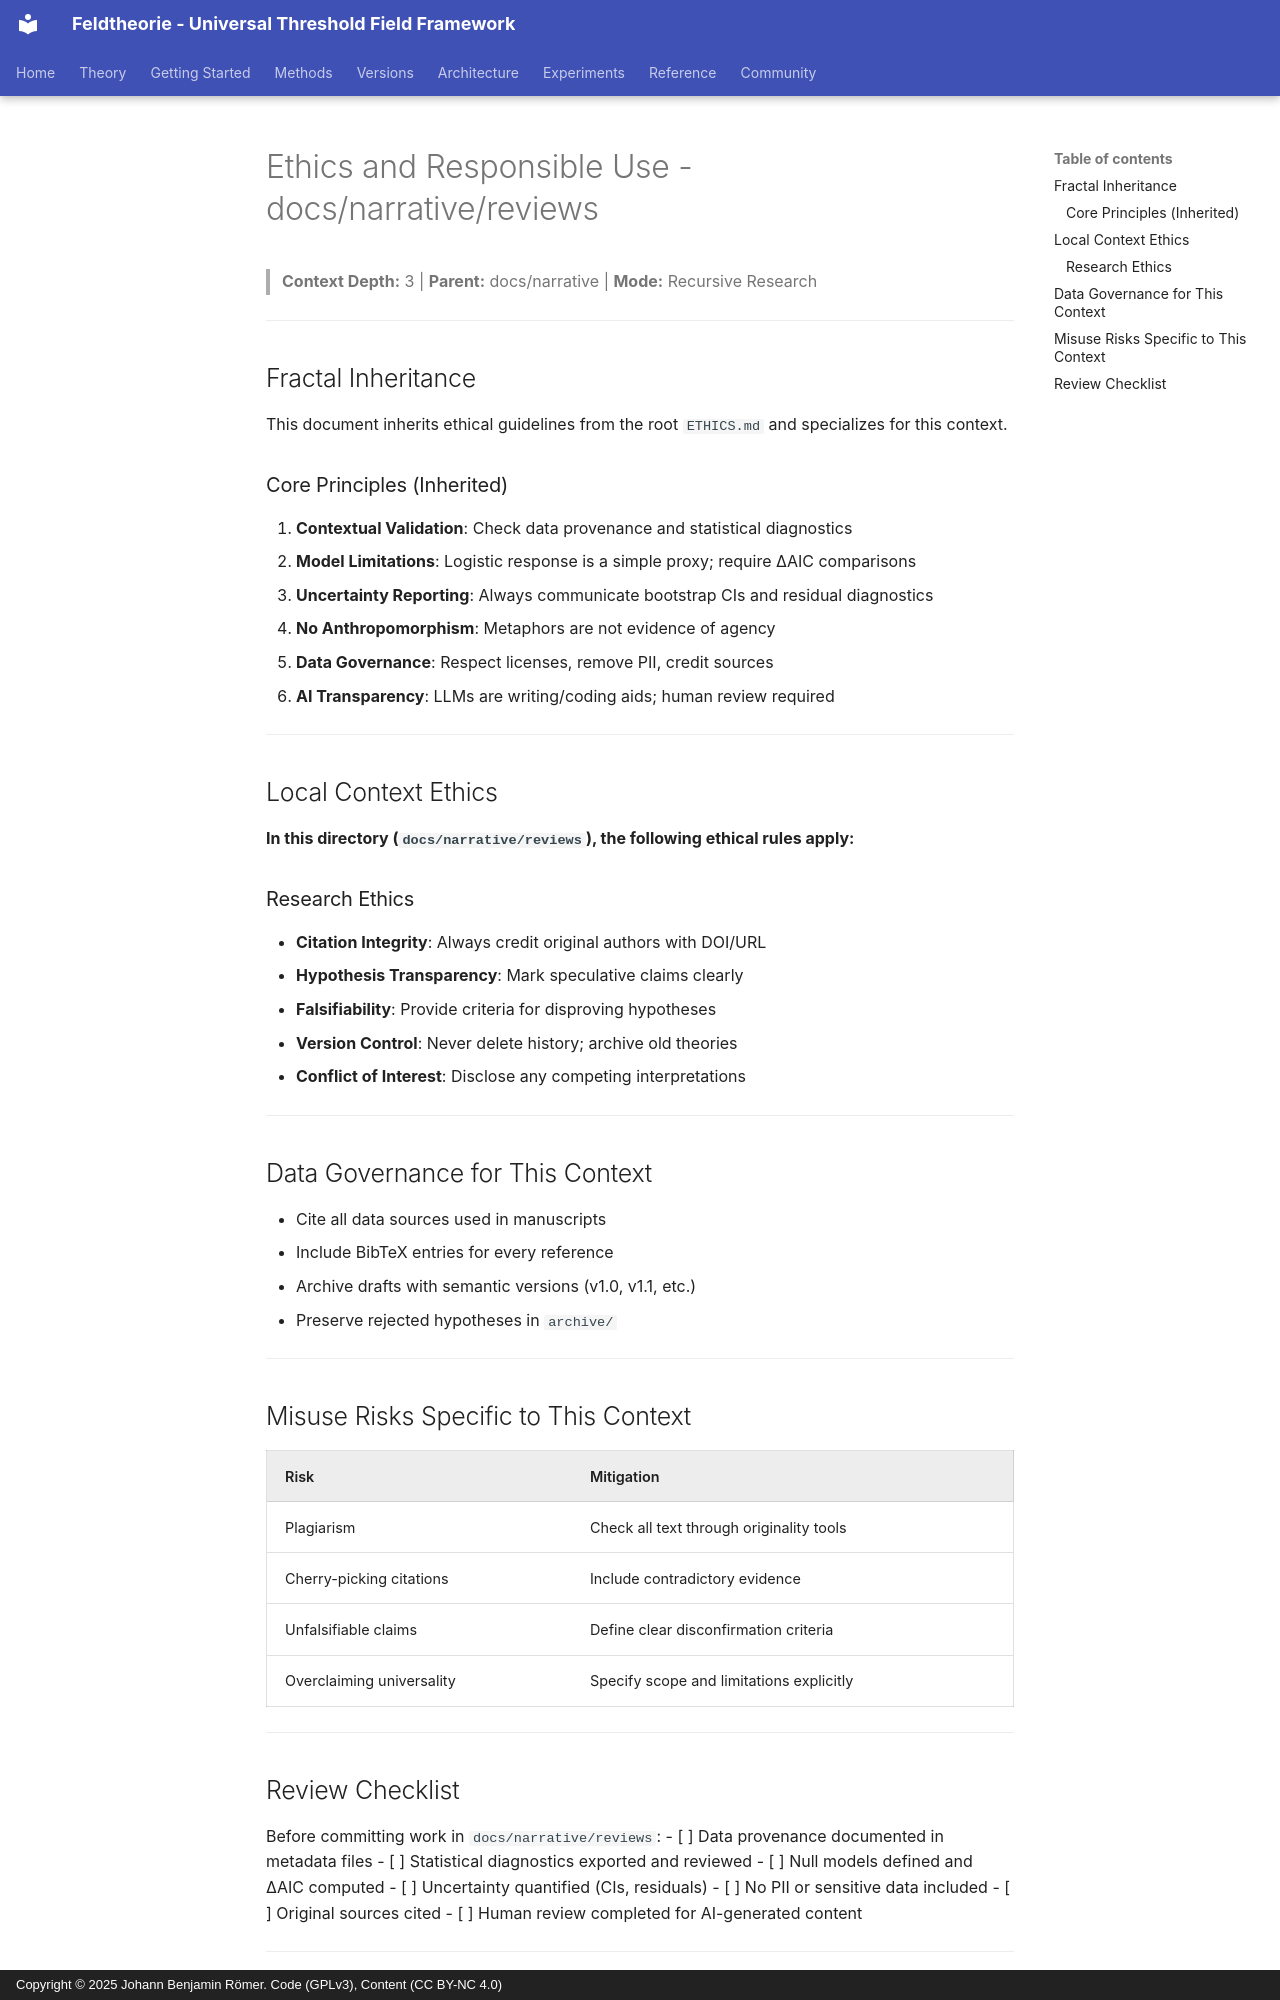

repository: GenesisAeon/Feldtheorie · page: narrative/reviews/ETHICS/index.html · generator: mkdocs · copyright: Copyright © 2025 Johann Benjamin Römer. Code (GPLv3), Content (CC BY-NC 4.0)

# Ethics and Responsible Use - docs/narrative/reviews

> **Context Depth:** 3 | **Parent:** docs/narrative | **Mode:** Recursive Research

---

## Fractal Inheritance

This document inherits ethical guidelines from the root `ETHICS.md` and specializes for this context.

### Core Principles (Inherited)

1. **Contextual Validation**: Check data provenance and statistical diagnostics
2. **Model Limitations**: Logistic response is a simple proxy; require ΔAIC comparisons
3. **Uncertainty Reporting**: Always communicate bootstrap CIs and residual diagnostics
4. **No Anthropomorphism**: Metaphors are not evidence of agency
5. **Data Governance**: Respect licenses, remove PII, credit sources
6. **AI Transparency**: LLMs are writing/coding aids; human review required

---

## Local Context Ethics

**In this directory (`docs/narrative/reviews`), the following ethical rules apply:**

### Research Ethics

- **Citation Integrity**: Always credit original authors with DOI/URL
- **Hypothesis Transparency**: Mark speculative claims clearly
- **Falsifiability**: Provide criteria for disproving hypotheses
- **Version Control**: Never delete history; archive old theories
- **Conflict of Interest**: Disclose any competing interpretations


---

## Data Governance for This Context

- Cite all data sources used in manuscripts
- Include BibTeX entries for every reference
- Archive drafts with semantic versions (v1.0, v1.1, etc.)
- Preserve rejected hypotheses in `archive/`


---

## Misuse Risks Specific to This Context

| Risk | Mitigation |
|------|------------|
| Plagiarism | Check all text through originality tools |
| Cherry-picking citations | Include contradictory evidence |
| Unfalsifiable claims | Define clear disconfirmation criteria |
| Overclaiming universality | Specify scope and limitations explicitly |


---
